Run: headless pygame with SDL's dummy video driver; simulated clock (each Clock.tick advances the game by its frame time, no real sleeping); random seed 0; keys injected as events and as key.get_pressed() state; no mouse input; restart key SPACE tapped at the start of phases 3 and 4.
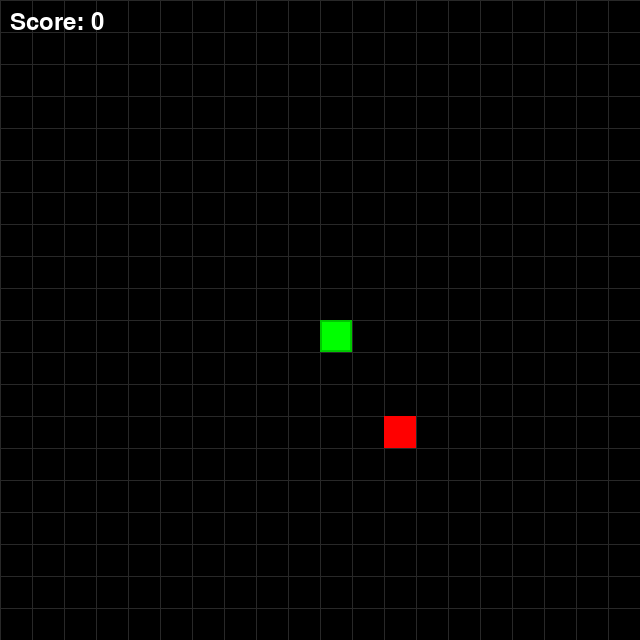
Frame 1 of 4 · flips 1–60 · no input
Frame 2 of 4 · flips 61–180 · tapped SPACE, RETURN · held RIGHT (→), D · screen unchanged from frame 1, image omitted
Frame 3 of 4 · flips 181–300 · tapped SPACE · held DOWN (↓), S · screen unchanged from frame 2, image omitted
Frame 4 of 4 · flips 301–420 · tapped SPACE · held LEFT (←), A, UP (↑), W · screen unchanged from frame 3, image omitted

The pygame program that drew these frames:

import pygame
import random
import sys

pygame.init()

WINDOW_WIDTH = 640
WINDOW_HEIGHT = 640
GRID_SIZE = 20
CELL_SIZE = WINDOW_WIDTH // GRID_SIZE
SNAKE_COLOR = (0, 255, 0)
FOOD_COLOR = (255, 0, 0)
BACKGROUND_COLOR = (0, 0, 0)
TEXT_COLOR = (255, 255, 255)

screen = pygame.display.set_mode((WINDOW_WIDTH, WINDOW_HEIGHT))
pygame.display.set_caption("Snake Game")
clock = pygame.time.Clock()
font = pygame.font.Font(None, 36)

class Snake:
    def __init__(self):
        self.positions = [(GRID_SIZE // 2, GRID_SIZE // 2)]
        self.direction = (1, 0)
        self.grow = False
    
    def move(self):
        head = self.positions[0]
        new_head = ((head[0] + self.direction[0]) % GRID_SIZE, 
                   (head[1] + self.direction[1]) % GRID_SIZE)
        
        if new_head in self.positions:
            return False
        
        self.positions.insert(0, new_head)
        if not self.grow:
            self.positions.pop()
        else:
            self.grow = False
        return True
    
    def change_direction(self, new_dir):
        if (new_dir[0] * -1, new_dir[1] * -1) != self.direction:
            self.direction = new_dir
    
    def grow_snake(self):
        self.grow = True
    
    def draw(self, screen):
        for pos in self.positions:
            rect = pygame.Rect(pos[0] * CELL_SIZE, pos[1] * CELL_SIZE, CELL_SIZE, CELL_SIZE)
            pygame.draw.rect(screen, SNAKE_COLOR, rect)
            pygame.draw.rect(screen, (0, 200, 0), rect, 2)

class Food:
    def __init__(self, snake_positions):
        self.position = self.generate_position(snake_positions)
    
    def generate_position(self, snake_positions):
        while True:
            pos = (random.randint(0, GRID_SIZE - 1), random.randint(0, GRID_SIZE - 1))
            if pos not in snake_positions:
                return pos
    
    def respawn(self, snake_positions):
        self.position = self.generate_position(snake_positions)
    
    def draw(self, screen):
        rect = pygame.Rect(self.position[0] * CELL_SIZE, self.position[1] * CELL_SIZE, CELL_SIZE, CELL_SIZE)
        pygame.draw.rect(screen, FOOD_COLOR, rect)

class Game:
    def __init__(self):
        self.snake = Snake()
        self.food = Food(self.snake.positions)
        self.score = 0
        self.game_over = False
        self.speed = 10
    
    def handle_events(self):
        for event in pygame.event.get():
            if event.type == pygame.QUIT:
                return False
            elif event.type == pygame.KEYDOWN:
                if event.key == pygame.K_UP:
                    self.snake.change_direction((0, -1))
                elif event.key == pygame.K_DOWN:
                    self.snake.change_direction((0, 1))
                elif event.key == pygame.K_LEFT:
                    self.snake.change_direction((-1, 0))
                elif event.key == pygame.K_RIGHT:
                    self.snake.change_direction((1, 0))
                elif event.key == pygame.K_SPACE and self.game_over:
                    self.__init__()
        return True
    
    def update(self):
        if not self.game_over:
            if not self.snake.move():
                self.game_over = True
            
            if self.snake.positions[0] == self.food.position:
                self.snake.grow_snake()
                self.food.respawn(self.snake.positions)
                self.score += 1
                if self.score % 5 == 0:
                    self.speed = min(self.speed + 2, 20)
    
    def draw(self, screen):
        screen.fill(BACKGROUND_COLOR)
        
        for i in range(0, WINDOW_WIDTH, CELL_SIZE):
            pygame.draw.line(screen, (40, 40, 40), (i, 0), (i, WINDOW_HEIGHT))
            pygame.draw.line(screen, (40, 40, 40), (0, i), (WINDOW_WIDTH, i))
        
        self.snake.draw(screen)
        self.food.draw(screen)
        
        score_text = font.render(f"Score: {self.score}", True, TEXT_COLOR)
        screen.blit(score_text, (10, 10))
        
        if self.game_over:
            game_over_text = font.render("GAME OVER! Press SPACE to restart", True, TEXT_COLOR)
            text_rect = game_over_text.get_rect(center=(WINDOW_WIDTH // 2, WINDOW_HEIGHT // 2))
            screen.blit(game_over_text, text_rect)
    
    def run(self):
        running = True
        while running:
            running = self.handle_events()
            self.update()
            self.draw(screen)
            pygame.display.flip()
            clock.tick(self.speed)
        
        pygame.quit()
        sys.exit()

if __name__ == "__main__":
    game = Game()
    game.run()
